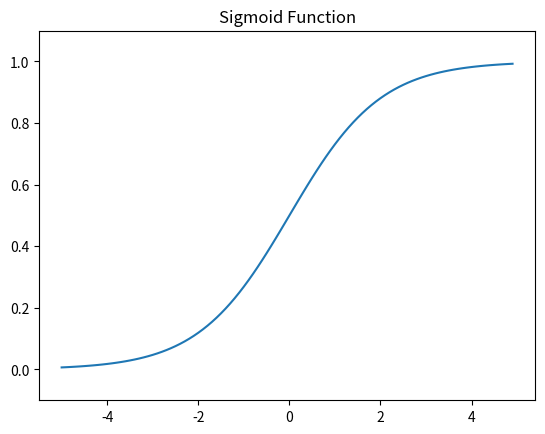

Python code for this plot:
import numpy as np
import matplotlib.pylab as plt

def sigmoid(x):
    return 1/(1+np.exp(-x))

x = np.arange(-5.0,5.0,0.1)
y = sigmoid(x)

plt.plot(x,y)
plt.ylim(-0.1,1.1)
plt.title('Sigmoid Function')
plt.show()